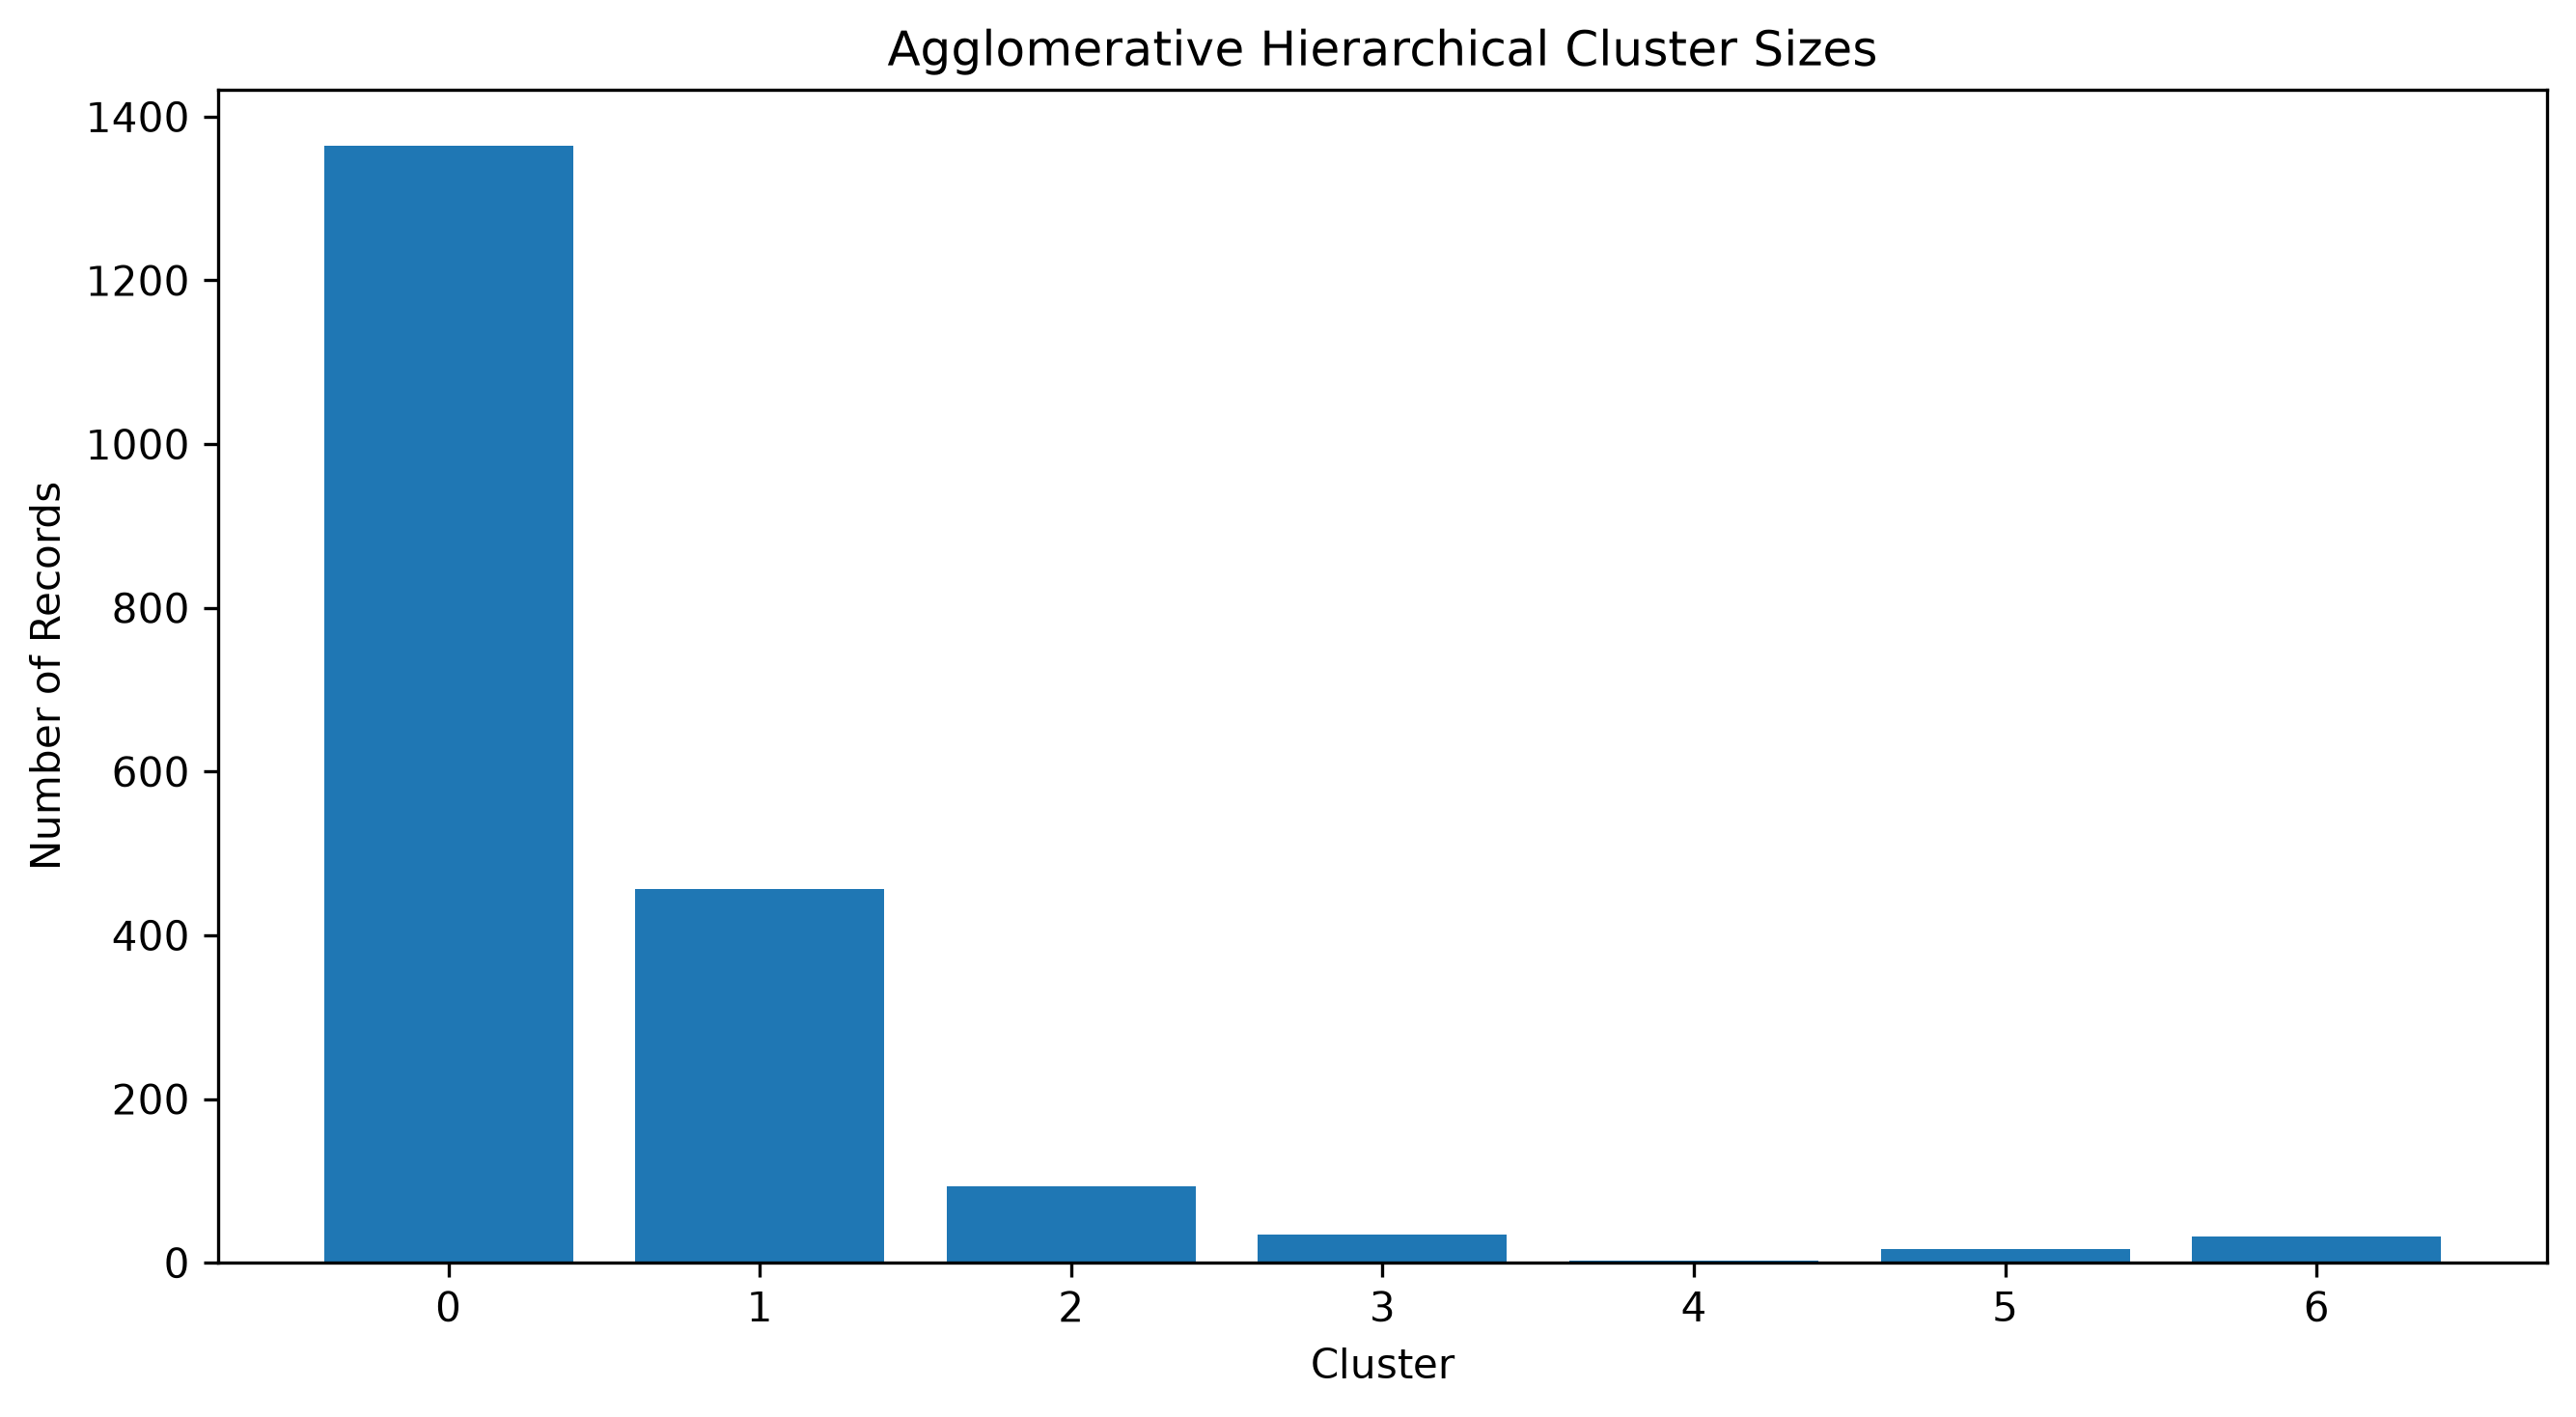

The file beside this chart, header and first rows:
Cluster, count
0, 1365
1, 457
2, 93
3, 34
4, 2
5, 17
6, 32
